Labelled photos from "dataset", an image-classification folder in burger1473/Ejercicios2022_VisionArtificial. The possible labels are: manzana, naranja.

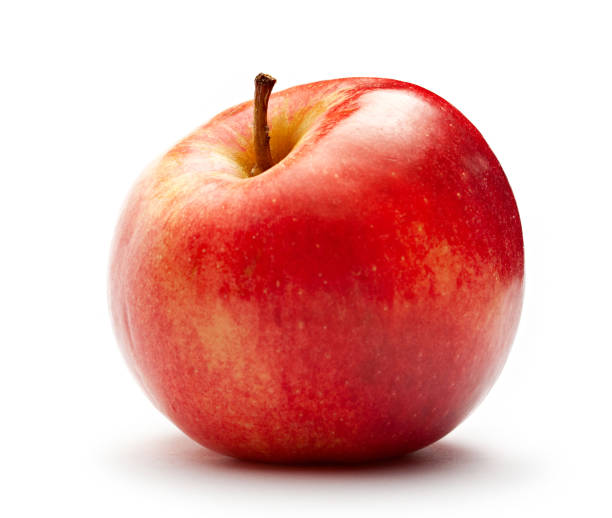
Label: manzana

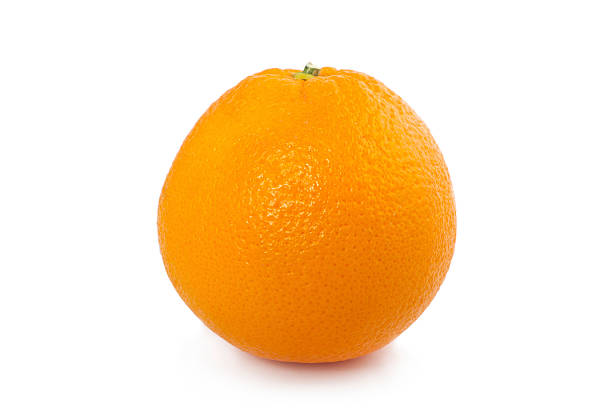
Label: naranja

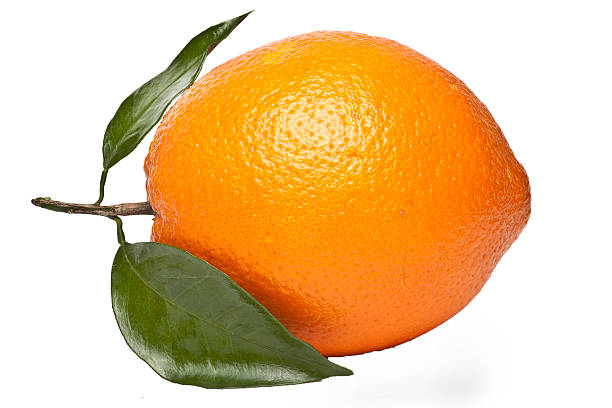
Label: naranja

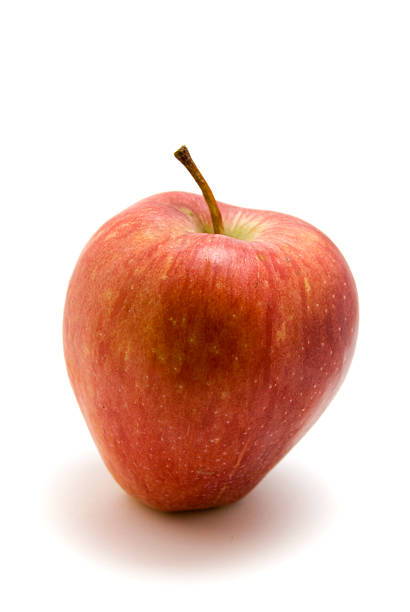
Label: manzana

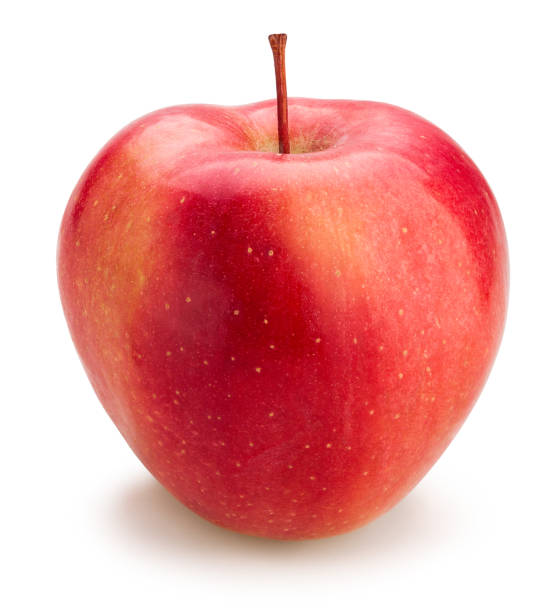
Label: manzana

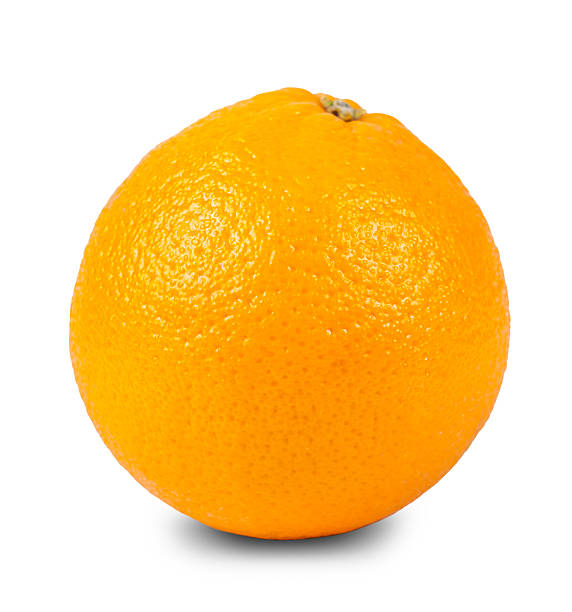
Label: naranja
